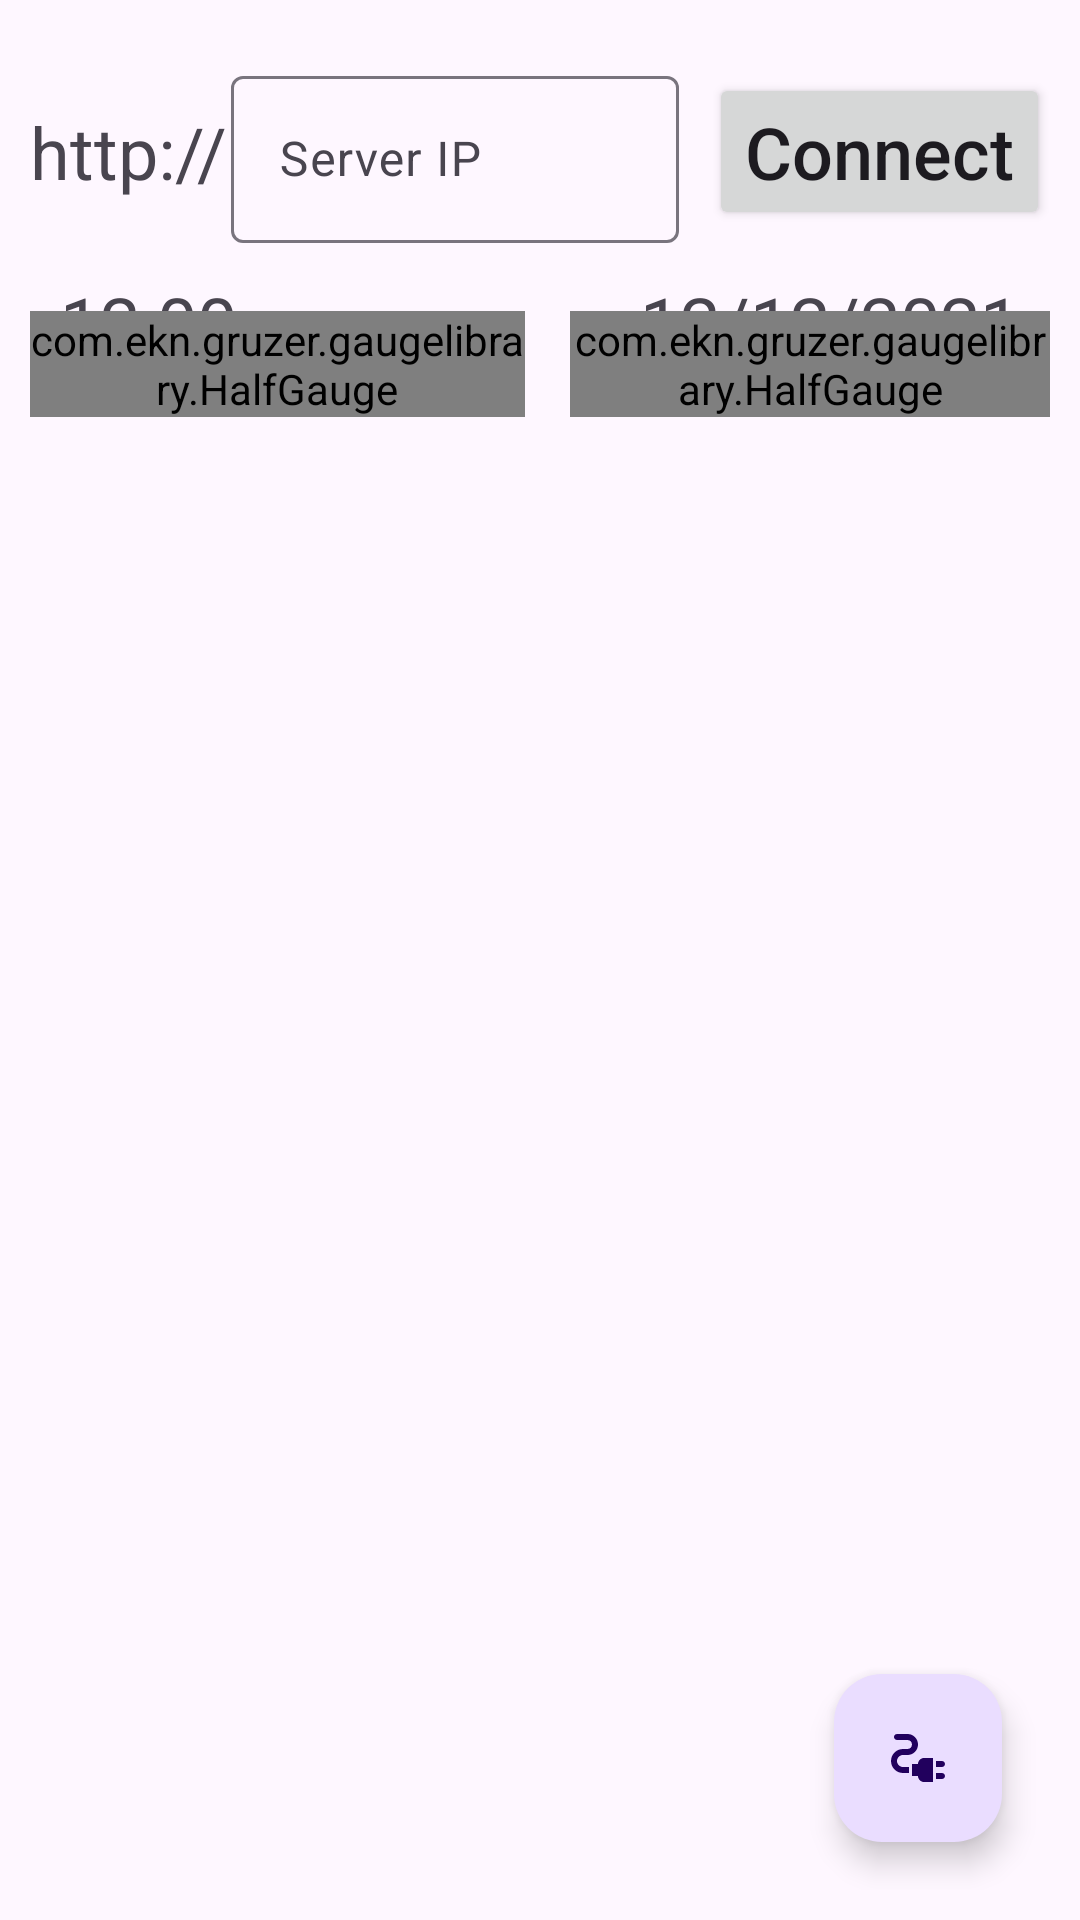

Android layout source for this screen:
<!-- AndroidManifest.xml: application theme Theme.HomeIoT -->
<!-- res/layout/activity_main.xml -->
<?xml version="1.0" encoding="utf-8"?>
<RelativeLayout xmlns:android="http://schemas.android.com/apk/res/android"
    xmlns:tools="http://schemas.android.com/tools"
    android:id="@+id/main"
    android:layout_width="match_parent"
    android:layout_height="match_parent"
    android:padding="10dp"
    tools:context=".MainActivity"
    tools:ignore="HardcodedText">

    <RelativeLayout
        android:id="@+id/llServerAddress"
        android:layout_width="match_parent"
        android:layout_height="wrap_content"
        android:layout_marginTop="10dp">

        <TextView
            android:id="@+id/tvServerAddress"
            android:layout_width="wrap_content"
            android:layout_height="wrap_content"
            android:layout_alignParentStart="true"
            android:layout_centerVertical="true"
            android:text="http://"
            android:textSize="24sp" />

        <com.google.android.material.textfield.TextInputLayout
            android:layout_width="match_parent"
            android:layout_height="wrap_content"
            android:layout_centerVertical="true"
            android:layout_marginEnd="10dp"
            android:layout_toStartOf="@id/btnConnectServer"
            android:layout_toEndOf="@id/tvServerAddress">

            <com.google.android.material.textfield.TextInputEditText
                android:id="@+id/etServerAddress"
                android:layout_width="match_parent"
                android:layout_height="wrap_content"
                android:layout_marginStart="1dp"
                android:hint="Server IP"
                android:maxLines="1"
                android:textSize="16sp" />
        </com.google.android.material.textfield.TextInputLayout>


        <androidx.appcompat.widget.AppCompatButton
            android:id="@+id/btnConnectServer"
            android:layout_width="wrap_content"
            android:layout_height="wrap_content"
            android:layout_alignParentEnd="true"
            android:layout_centerVertical="true"
            android:text="Connect"
            android:textAllCaps="false"
            android:textSize="24sp" />


    </RelativeLayout>

    <LinearLayout
        android:id="@+id/llDateTime"
        android:layout_width="match_parent"
        android:layout_height="wrap_content"
        android:layout_below="@id/llServerAddress"
        android:layout_marginHorizontal="10dp"
        android:layout_marginTop="10dp"
        android:orientation="horizontal">

        <TextView
            android:id="@+id/tvTime"
            android:layout_width="wrap_content"
            android:layout_height="wrap_content"
            android:layout_weight="1"
            android:text="12:00"
            android:textSize="24sp" />

        <TextView
            android:id="@+id/tvDate"
            android:layout_width="wrap_content"
            android:layout_height="wrap_content"
            android:layout_marginStart="10dp"
            android:layout_weight="1"
            android:gravity="end"
            android:text="12/12/2021"
            android:textSize="24sp" />

    </LinearLayout>

    <LinearLayout
        android:id="@+id/llGauges"
        android:layout_width="match_parent"
        android:layout_height="150dp"
        android:layout_below="@id/llDateTime"
        android:layout_marginTop="-20dp"
        android:orientation="horizontal">

        <com.ekn.gruzer.gaugelibrary.HalfGauge
            android:id="@+id/gaugeTemperature"
            android:layout_width="match_parent"
            android:layout_height="wrap_content"
            android:layout_marginEnd="5dp"
            android:layout_weight="1" />

        <com.ekn.gruzer.gaugelibrary.HalfGauge
            android:id="@+id/gaugeHumidity"
            android:layout_width="match_parent"
            android:layout_height="wrap_content"
            android:layout_marginStart="10dp"
            android:layout_weight="1" />
    </LinearLayout>

    <com.google.android.material.floatingactionbutton.FloatingActionButton
        android:id="@+id/fabMainAppliances"
        android:layout_width="wrap_content"
        android:layout_height="wrap_content"
        android:layout_alignParentEnd="true"
        android:layout_alignParentBottom="true"
        android:layout_margin="16dp"
        android:contentDescription="Appliances"
        android:src="@drawable/baseline_electrical_services_150" />


</RelativeLayout>
<!-- resources referenced by this layout -->
<resources>
  <!-- drawable baseline_electrical_services_150 (drawable) -->
  <vector xmlns:android="http://schemas.android.com/apk/res/android"
      android:width="150dp"
      android:height="150dp"
      android:autoMirrored="true"
      android:tint="#000000"
      android:viewportWidth="24"
      android:viewportHeight="24">
  
      <path
          android:fillColor="@android:color/white"
          android:pathData="M21,14c0,-0.55 -0.45,-1 -1,-1h-2v2h2C20.55,15 21,14.55 21,14z" />
  
      <path
          android:fillColor="@android:color/white"
          android:pathData="M20,17h-2v2h2c0.55,0 1,-0.45 1,-1C21,17.45 20.55,17 20,17z" />
  
      <path
          android:fillColor="@android:color/white"
          android:pathData="M12,14h-2v4h2c0,1.1 0.9,2 2,2h3v-8h-3C12.9,12 12,12.9 12,14z" />
  
      <path
          android:fillColor="@android:color/white"
          android:pathData="M5,13c0,-1.1 0.9,-2 2,-2h1.5c1.93,0 3.5,-1.57 3.5,-3.5S10.43,4 8.5,4H5C4.45,4 4,4.45 4,5c0,0.55 0.45,1 1,1h3.5C9.33,6 10,6.67 10,7.5S9.33,9 8.5,9H7c-2.21,0 -4,1.79 -4,4c0,2.21 1.79,4 4,4h2v-2H7C5.9,15 5,14.1 5,13z" />
  
  </vector>
  <style name="Theme.HomeIoT" parent="Base.Theme.HomeIoT" />
  <style name="Base.Theme.HomeIoT" parent="Theme.Material3.DayNight.NoActionBar">
          
          
      </style>
</resources>
